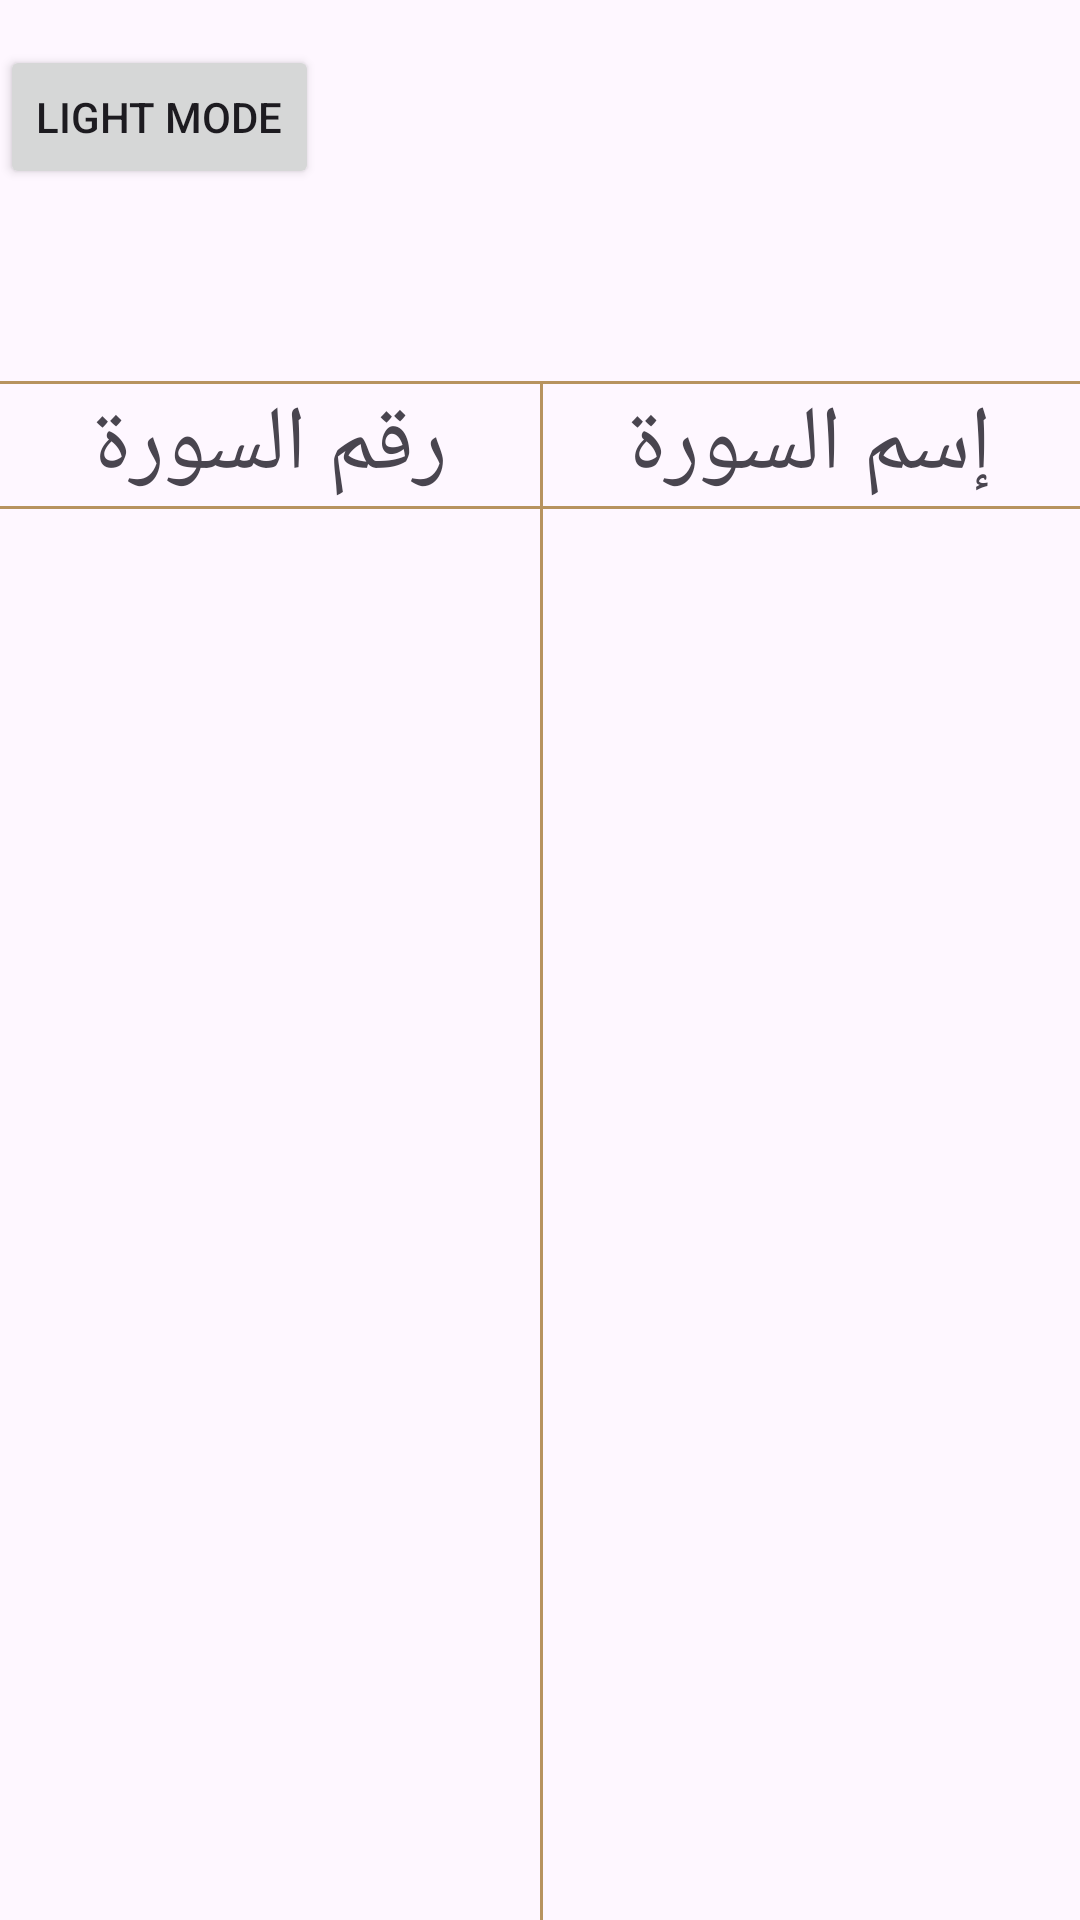

Layout XML and referenced resources for this Android screen:
<!-- AndroidManifest.xml: application theme Theme.IslamyAPP -->
<!-- res/layout/fragment_quran.xml -->
<?xml version="1.0" encoding="utf-8"?>
<FrameLayout xmlns:android="http://schemas.android.com/apk/res/android"
    xmlns:tools="http://schemas.android.com/tools"
    android:layout_width="match_parent"
    android:layout_height="match_parent"
    xmlns:app="http://schemas.android.com/apk/res-auto"
    tools:context=".ui.Home.Quran.QuranFragment">
    <androidx.constraintlayout.widget.ConstraintLayout
        android:layout_width="match_parent"
        android:layout_height="match_parent">
        <Button
            android:id="@+id/switch_mode_btn"
            android:layout_width="wrap_content"
            android:layout_height="wrap_content"
            app:layout_constraintTop_toTopOf="parent"
            app:layout_constraintStart_toStartOf="parent"
            android:layout_marginTop="15dp"
            android:text="Light Mode"

            />
        <ImageView
            android:id="@+id/quran_image"
            android:layout_width="0dp"
            android:layout_height="0dp"
            app:layout_constraintTop_toTopOf="parent"
            app:layout_constraintStart_toStartOf="parent"
            app:layout_constraintEnd_toEndOf="parent"
            android:src="@drawable/quran_image"
            app:layout_constraintHeight_percent="0.2"
            app:layout_constraintWidth_percent="0.3"
            />
        <View
            android:id="@+id/top_view"
            android:layout_width="match_parent"
            android:layout_height="1dp"
            app:layout_constraintBottom_toTopOf="@id/sura_num"
            app:layout_constraintStart_toEndOf="@id/sura_num"
            style="@style/view_background"
            />
        <View
            android:id="@+id/down_view"
            android:layout_width="match_parent"
            android:layout_height="1dp"
            app:layout_constraintTop_toBottomOf="@id/sura_num"
            style="@style/view_background"
            />
        <TextView
            android:id="@+id/sura_name"
            android:layout_width="0dp"
            android:layout_height="wrap_content"
            app:layout_constraintTop_toBottomOf="@id/quran_image"
            app:layout_constraintEnd_toEndOf="parent"
            app:layout_constraintStart_toEndOf="@id/sura_num"
            app:layout_constraintBottom_toTopOf="@+id/down_view"
            android:text="إسم السورة"
            android:textSize="30sp"
            android:gravity="center"
            />

        <TextView
            android:id="@+id/sura_num"
            android:layout_width="0dp"
            android:layout_height="wrap_content"
            app:layout_constraintTop_toBottomOf="@id/quran_image"
            app:layout_constraintStart_toStartOf="parent"
            app:layout_constraintEnd_toStartOf="@id/sura_name"
            android:text= "رقم السورة"
            android:textSize="30sp"
            android:gravity="center"
            />
        <View
            android:id="@+id/vertical_view"
            android:layout_width="1dp"
            android:layout_height="0dp"
            style="@style/view_background"
            app:layout_constraintTop_toBottomOf="@id/top_view"
            app:layout_constraintBottom_toBottomOf="parent"
            app:layout_constraintStart_toStartOf="@id/sura_name"
            app:layout_constraintStart_toEndOf="@id/sura_num"
            />
        <androidx.recyclerview.widget.RecyclerView
            android:id="@+id/sura_name_recyclerview"
            android:layout_width="match_parent"
            android:layout_height="0dp"
            app:layout_constraintTop_toBottomOf="@id/sura_name"
            app:layout_constraintBottom_toBottomOf="parent"
            app:layoutManager="androidx.recyclerview.widget.LinearLayoutManager"
            android:orientation="vertical"
            tools:listitem="@layout/item_quran_layout"
            />
    </androidx.constraintlayout.widget.ConstraintLayout>
</FrameLayout>
<!-- res/layout/item_quran_layout.xml (included above) -->
<?xml version="1.0" encoding="utf-8"?>
<androidx.constraintlayout.widget.ConstraintLayout xmlns:android="http://schemas.android.com/apk/res/android"
    android:layout_width="match_parent"
    android:layout_height="wrap_content"
    xmlns:app="http://schemas.android.com/apk/res-auto"
    xmlns:tools="http://schemas.android.com/tools">

    <TextView
        android:id="@+id/sura_name_tv"
        android:layout_width="0dp"
        android:layout_height="wrap_content"
        style="@style/sura_text"
        app:layout_constraintEnd_toEndOf="parent"
        app:layout_constraintStart_toEndOf="@id/sura_position"
        app:layout_constraintTop_toTopOf="parent"
        tools:text="الفاتحة"
        android:gravity="center"
        />

    <TextView
        android:id="@+id/sura_position"
        android:layout_width="0dp"
        android:layout_height="wrap_content"
        app:layout_constraintTop_toTopOf="parent"
        app:layout_constraintStart_toStartOf="parent"
        app:layout_constraintEnd_toStartOf="@id/sura_name_tv"
        android:gravity="center"
        tools:text="114"
        style="@style/sura_text"


        />

</androidx.constraintlayout.widget.ConstraintLayout>
<!-- resources referenced by this layout -->
<resources>
  <style name="sura_text">
          <item name="android:textColor">@color/black</item>
          <item name="android:textSize">27dp</item>
          <item name="android:padding">8dp</item>
      </style>
  <style name="view_background">
          <item name="android:background">@color/primary_color</item>
      </style>
  <style name="Theme.IslamyAPP" parent="Base.Theme.IslamyAPP" />
  <color name="black">#FF000000</color>
  <color name="primary_color">#B7935F</color>
  <style name="Base.Theme.IslamyAPP" parent="Theme.Material3.DayNight.NoActionBar">
          
           <item name="colorPrimary">#B7935F</item>
      </style>
</resources>
